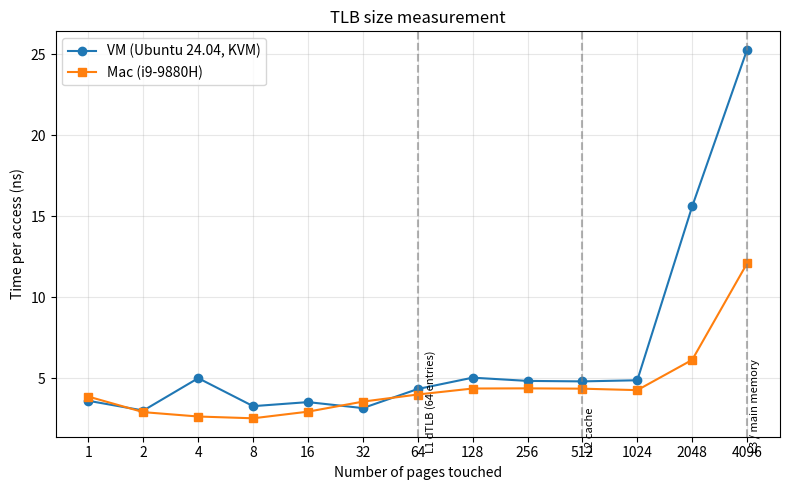

Here is the Python script that generated this plot:
import matplotlib.pyplot as plt

vm_data = """
1 100000 3.60
2 100000 3.00
4 100000 5.00
8 100000 3.27
16 100000 3.52
32 100000 3.15
64 100000 4.33
128 100000 5.03
256 100000 4.83
512 100000 4.80
1024 100000 4.87
2048 100000 15.61
4096 100000 25.29
"""

mac_data = """
1 100000 3.86
2 100000 2.90
4 100000 2.63
8 100000 2.52
16 100000 2.93
32 100000 3.55
64 100000 3.99
128 100000 4.36
256 100000 4.37
512 100000 4.35
1024 100000 4.26
2048 100000 6.13
4096 100000 12.09
"""

def parse(data):
    pages, times = [], []
    for line in data.strip().splitlines():
        parts = line.split()
        pages.append(int(parts[0]))
        times.append(float(parts[2]))
    return pages, times

vm_p, vm_t = parse(vm_data)
mac_p, mac_t = parse(mac_data)

plt.figure(figsize=(8, 5))
plt.plot(vm_p, vm_t, marker="o", label="VM (Ubuntu 24.04, KVM)")
plt.plot(mac_p, mac_t, marker="s", label="Mac (i9-9880H)")

plt.xscale("log", base=2)
plt.xticks(vm_p, vm_p)
plt.xlabel("Number of pages touched")
plt.ylabel("Time per access (ns)")
plt.title("TLB size measurement")

plt.axvline(64, color="gray", linestyle="--", alpha=0.6)
plt.text(70, 0.5, "L1 dTLB (64 entries)", rotation=90, fontsize=8)
plt.axvline(512, color="gray", linestyle="--", alpha=0.6)
plt.text(530, 0.5, "L2 cache", rotation=90, fontsize=8)
plt.axvline(4096, color="gray", linestyle="--", alpha=0.6)
plt.text(4200, 0.5, "L3 / main memory", rotation=90, fontsize=8)

plt.legend()
plt.grid(True, alpha=0.3)
plt.tight_layout()
plt.show()
